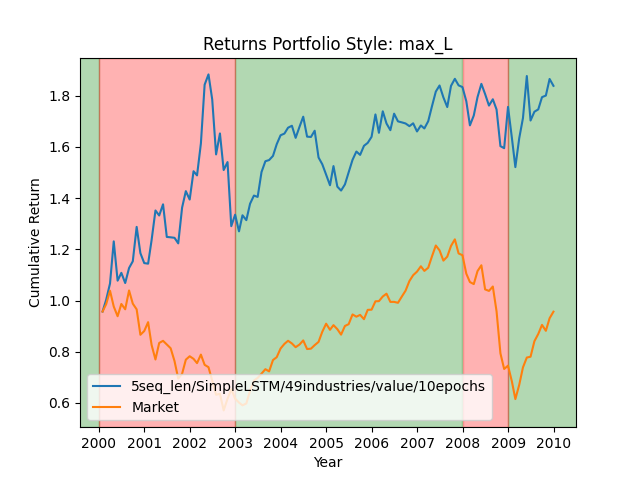

The file beside this chart, header and first rows:
date, 0
2000-01-03, 1.011
2000-01-04, 0.9884
2000-01-05, 0.997
2000-01-06, 0.977
2000-01-07, 0.9646
2000-01-10, 0.9606
2000-01-11, 0.9564
2000-01-12, 0.947
2000-01-13, 0.9579
2000-01-14, 0.9562
2000-01-18, 0.9729
2000-01-19, 0.9859
2000-01-20, 0.972
2000-01-21, 0.9742
2000-01-24, 0.959
2000-01-25, 0.9439
2000-01-26, 0.9614
2000-01-27, 0.9708
2000-01-28, 0.939
2000-01-31, 0.957
2000-02-01, 0.9934
2000-02-02, 0.9945
2000-02-03, 1.007
2000-02-04, 1.011
2000-02-07, 1.011
2000-02-08, 1.023
2000-02-09, 0.9968
2000-02-10, 1.005
2000-02-11, 0.9908
2000-02-14, 0.9883
2000-02-15, 1.001
2000-02-16, 0.9958
2000-02-17, 1.004
2000-02-18, 0.989
2000-02-22, 0.9854
2000-02-23, 0.9996
2000-02-24, 1.007
2000-02-25, 1.003
2000-02-28, 1
2000-02-29, 1.003
2000-03-01, 0.9996
2000-03-02, 0.9916
2000-03-03, 1.027
2000-03-06, 1.018
2000-03-07, 1.082
2000-03-08, 1.067
2000-03-09, 1.064
2000-03-10, 1.047
2000-03-13, 1.036
2000-03-14, 1.019
2000-03-15, 1.014
2000-03-16, 1.052
2000-03-17, 1.036
2000-03-20, 1.022
2000-03-21, 1.04
2000-03-22, 1.04
2000-03-23, 1.05
2000-03-24, 1.05
2000-03-27, 1.046
2000-03-28, 1.042
... 2,455 more rows
